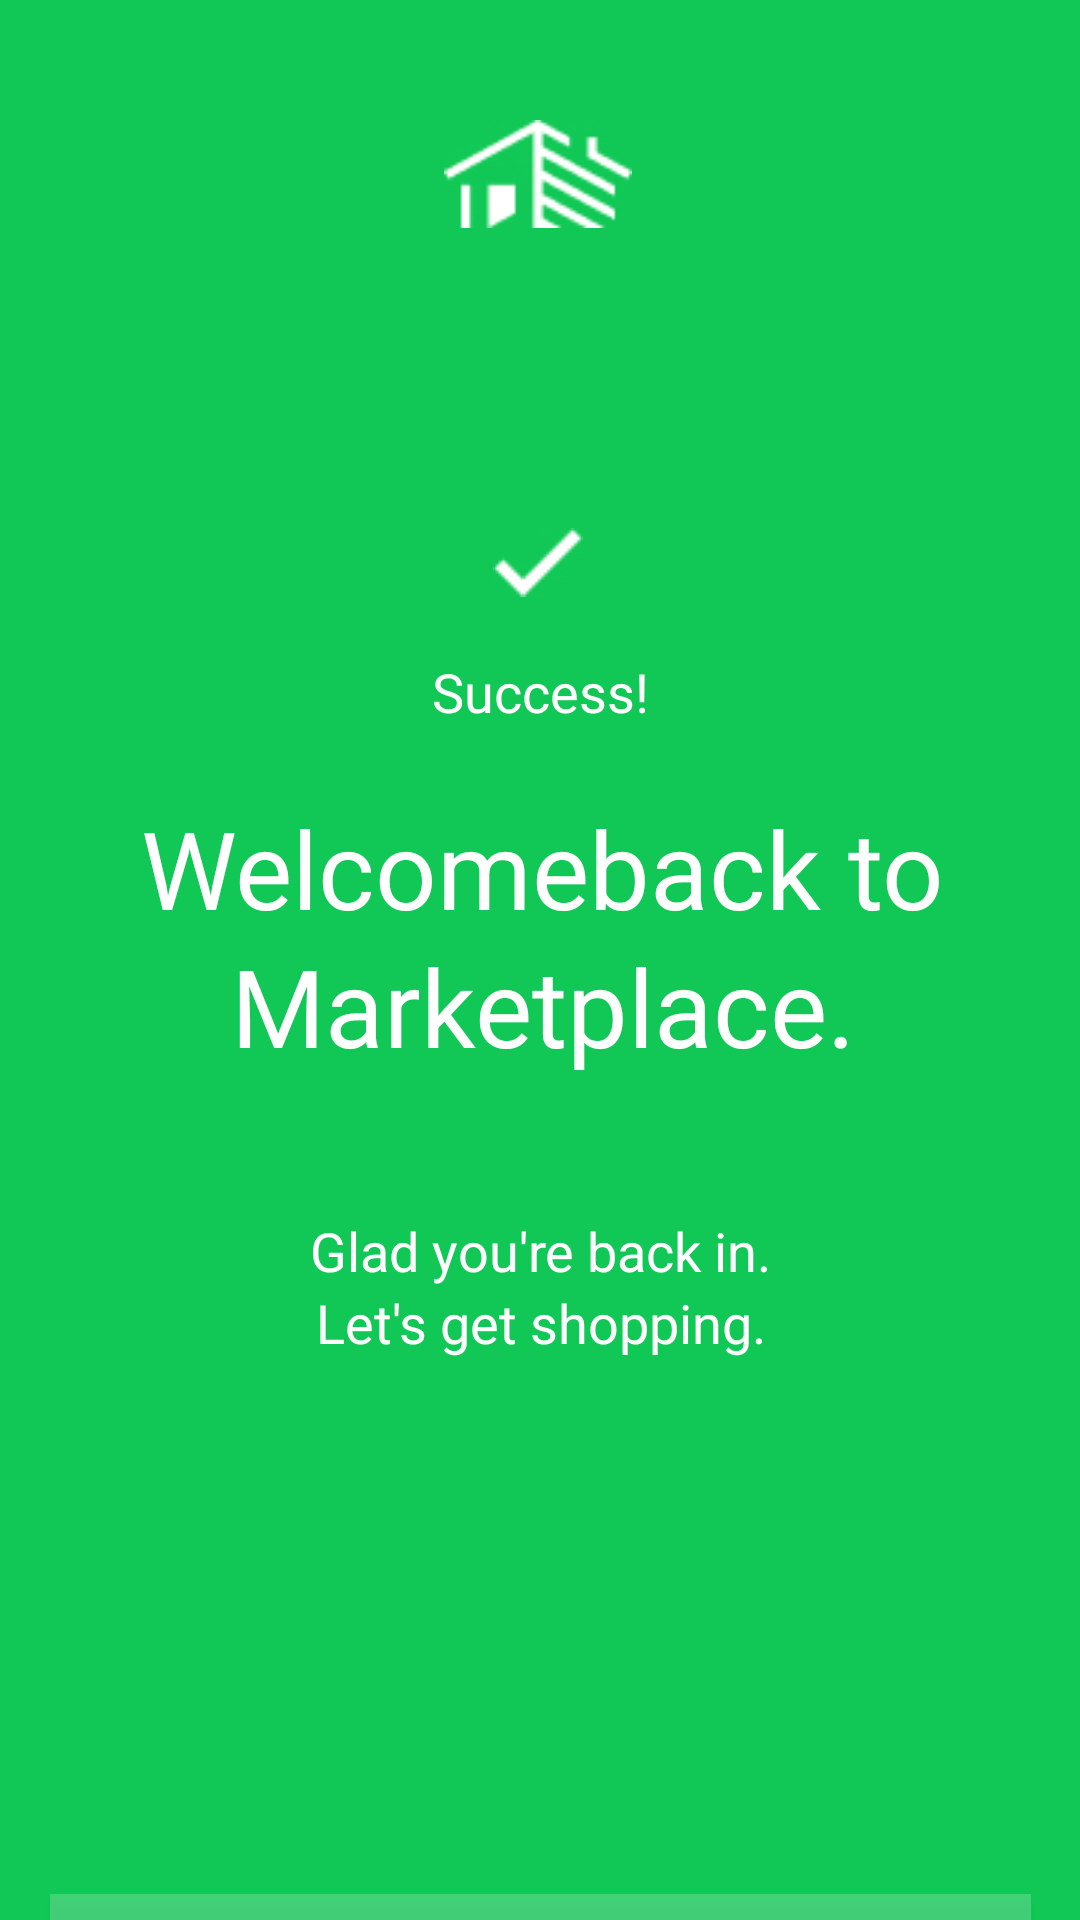

Reconstruct the res/layout file that produces this screen, plus the resources it refers to.
<!-- AndroidManifest.xml: application theme AppTheme -->
<!-- res/layout/activity_welcomeback.xml -->
<?xml version="1.0" encoding="utf-8"?>
<androidx.constraintlayout.widget.ConstraintLayout xmlns:android="http://schemas.android.com/apk/res/android"
    xmlns:app="http://schemas.android.com/apk/res-auto"
    xmlns:tools="http://schemas.android.com/tools"
    android:layout_width="match_parent"
    android:layout_height="match_parent"
    tools:context=".Activity.welcomeback"
    android:background="#11C856">
    <androidx.appcompat.widget.AppCompatImageView
        android:id="@+id/appCompatImageView"
        android:layout_width="68dp"
        android:layout_height="36dp"
        android:layout_marginTop="40dp"
        android:src="@drawable/successicon"
        app:layout_constraintEnd_toEndOf="parent"
        app:layout_constraintHorizontal_bias="0.498"
        app:layout_constraintStart_toStartOf="parent"
        app:layout_constraintTop_toTopOf="parent"
        tools:ignore="MissingConstraints" />

    <ImageView
        android:id="@+id/imageView5"
        android:layout_width="wrap_content"
        android:layout_height="wrap_content"
        android:layout_marginTop="100dp"
        app:layout_constraintEnd_toEndOf="parent"
        app:layout_constraintHorizontal_bias="0.498"
        app:layout_constraintStart_toStartOf="parent"
        app:layout_constraintTop_toBottomOf="@+id/appCompatImageView"
        app:srcCompat="@drawable/tick"
        tools:ignore="MissingConstraints" />

    <TextView

        android:id="@+id/textView2"
        android:layout_width="436dp"
        android:layout_height="100dp"
        android:layout_marginTop="20dp"
        android:gravity="center"
        android:lineSpacingExtra="4sp"
        android:text="@string/welcomeback_to_marketplace"
        android:textColor="#FFFFFF"
        android:textSize="36sp"
        app:layout_constraintEnd_toEndOf="parent"
        app:layout_constraintHorizontal_bias="0.496"
        app:layout_constraintStart_toStartOf="parent"
        app:layout_constraintTop_toBottomOf="@+id/textView"
        tools:ignore="MissingConstraints" />

    <TextView
        android:id="@+id/textView"
        android:layout_width="76dp"
        android:layout_height="24dp"
        android:layout_marginTop="19.17dp"
        android:gravity="center"
        android:lineHeight="50sp"
        android:lineSpacingExtra="11sp"
        android:text="@string/success"
        android:textColor="#FFFFFF"
        android:textSize="18sp"
        app:layout_constraintEnd_toEndOf="parent"
        app:layout_constraintStart_toStartOf="parent"
        app:layout_constraintTop_toBottomOf="@+id/imageView5"
        tools:ignore="MissingConstraints" />

    <TextView
        android:id="@+id/textView3"
        android:layout_width="235dp"
        android:layout_height="69dp"
        android:layout_marginTop="32dp"
        android:gravity="center"
        android:lineSpacingExtra="3sp"
        android:text="@string/glad_you_re_back_in_nlet_s_get_shopping"
        android:textColor="#FFFFFF"
        android:textSize="18sp"
        app:layout_constraintEnd_toEndOf="parent"
        app:layout_constraintStart_toStartOf="parent"
        app:layout_constraintTop_toBottomOf="@+id/textView2"
        tools:ignore="MissingConstraints" />

    <Button
        android:id="@+id/button"
        android:layout_width="327dp"
        android:layout_height="56dp"
        android:layout_marginTop="168dp"
        android:background="#33FFFFFF"
        android:text="@string/con"
        android:textSize="18sp"
        android:textColor="#FFFFFF"
        app:layout_constraintEnd_toEndOf="parent"
        app:layout_constraintStart_toStartOf="parent"
        app:layout_constraintTop_toBottomOf="@+id/textView3"
        tools:ignore="MissingConstraints" />

    <ImageView
        android:id="@+id/imageView6"
        android:layout_width="wrap_content"
        android:layout_height="wrap_content"
        android:layout_marginTop="64dp"
        app:layout_constraintEnd_toEndOf="parent"
        app:layout_constraintStart_toStartOf="parent"
        app:layout_constraintTop_toBottomOf="@+id/button"
        app:srcCompat="@drawable/home" />
</androidx.constraintlayout.widget.ConstraintLayout>
<!-- resources referenced by this layout -->
<resources>
  <!-- drawable home: jpg bitmap (drawable, 689 bytes) -->
  <!-- drawable successicon: jpg bitmap (drawable, 6393 bytes) -->
  <!-- drawable tick: jpg bitmap (drawable, 2062 bytes) -->
  <string name="con">Continue</string>
  <string name="glad_you_re_back_in_nlet_s_get_shopping">Glad you\'re back in.\nLet\'s get shopping.</string>
  <string name="success">Success!</string>
  <string name="welcomeback_to_marketplace">Welcomeback to Marketplace.</string>
  <style name="AppTheme" parent="Theme.AppCompat.Light.DarkActionBar">
          
          <item name="colorPrimary">@color/colorPrimary</item>
          <item name="colorPrimaryDark">@color/colorPrimaryDark</item>
          <item name="colorAccent">@color/colorAccent</item>
      </style>
  <color name="colorPrimary">#FFFFFF</color>
  <color name="colorPrimaryDark">#FFFFFF</color>
  <color name="colorAccent">#7C7B8A</color>
</resources>
